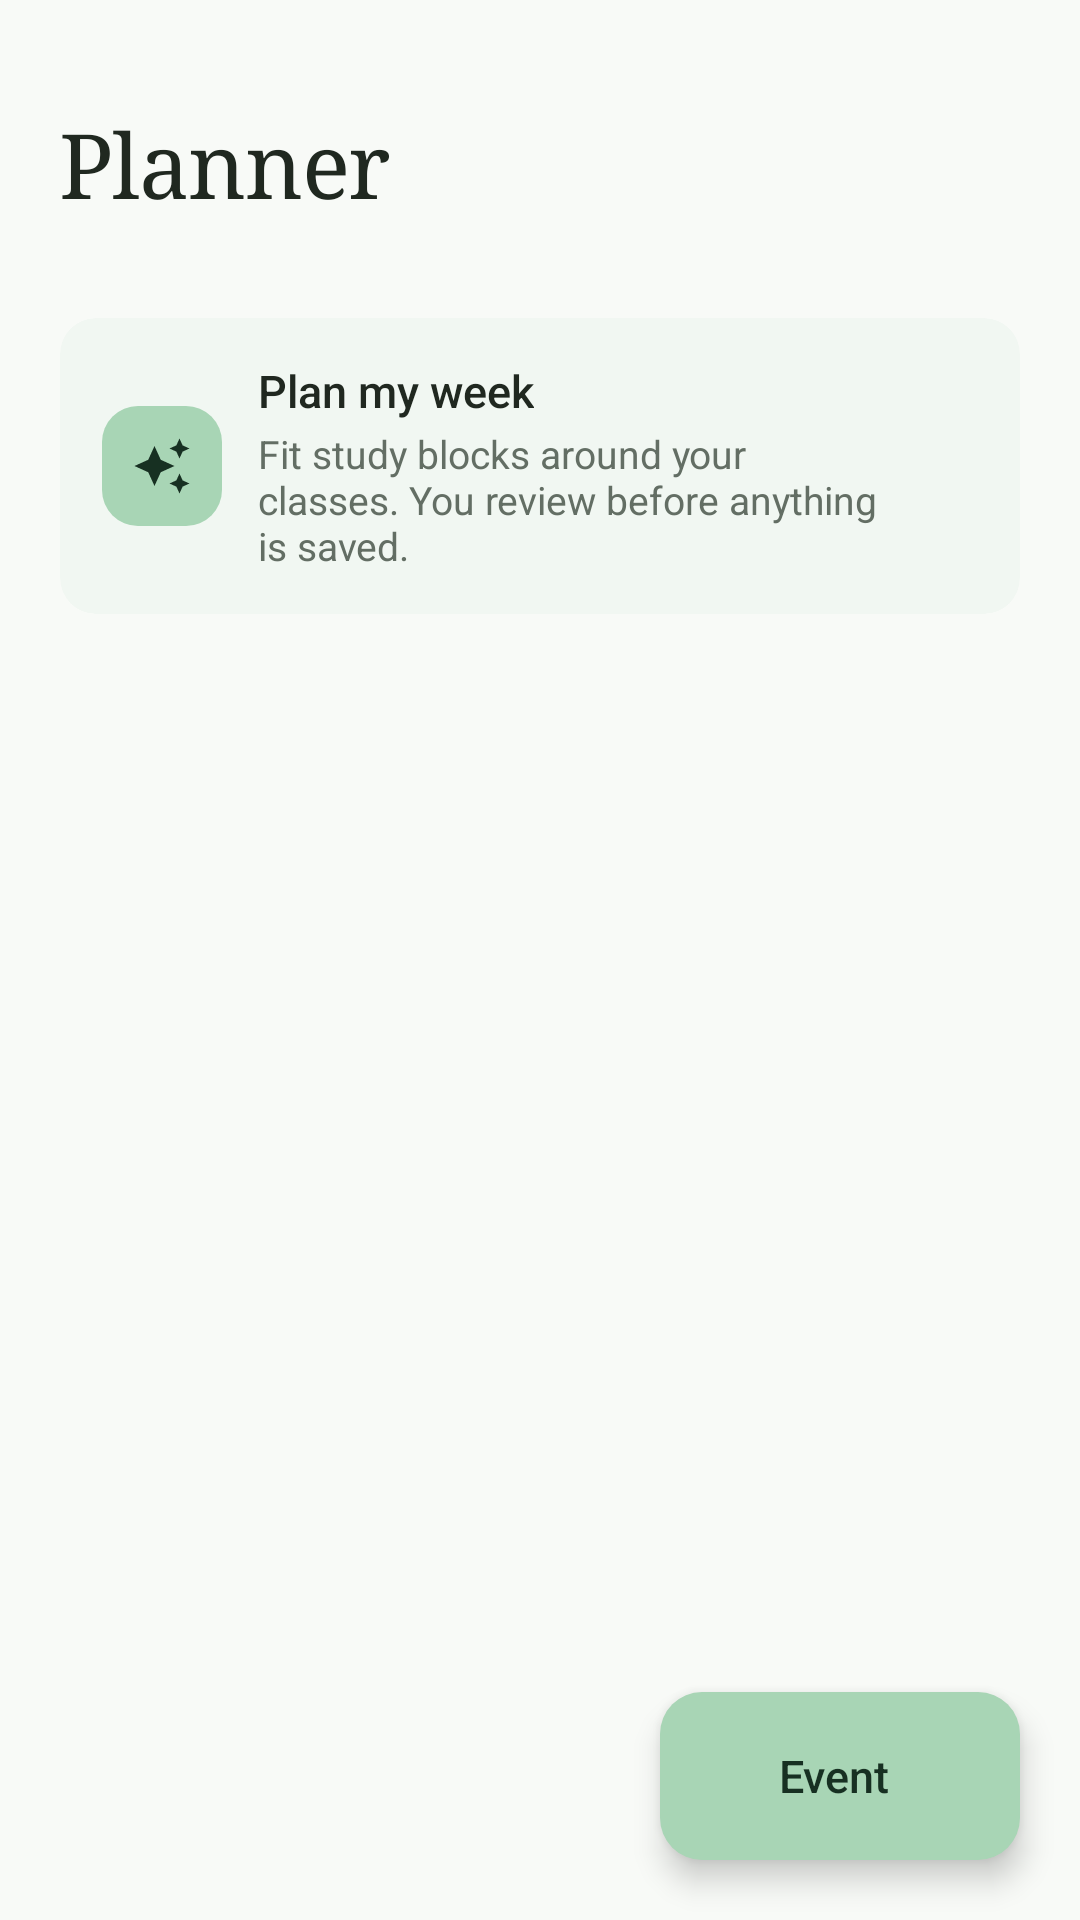

This screen was rendered from an Android layout file. Write that file and the resources it references.
<!-- AndroidManifest.xml: application theme Theme.UniMate -->
<!-- res/layout/fragment_planner.xml -->
<?xml version="1.0" encoding="utf-8"?>
<androidx.coordinatorlayout.widget.CoordinatorLayout xmlns:android="http://schemas.android.com/apk/res/android"
    xmlns:app="http://schemas.android.com/apk/res-auto"
    xmlns:tools="http://schemas.android.com/tools"
    android:layout_width="match_parent"
    android:layout_height="match_parent"
    android:background="@color/bg">

    <LinearLayout
        android:layout_width="match_parent"
        android:layout_height="match_parent"
        android:orientation="vertical">

        <LinearLayout
            android:layout_width="match_parent"
            android:layout_height="wrap_content"
            android:orientation="vertical"
            android:paddingHorizontal="@dimen/gutter"
            android:paddingTop="16dp">

            <TextView
                android:id="@+id/textPlannerMonth"
                android:layout_width="wrap_content"
                android:layout_height="wrap_content"
                android:textAppearance="@style/TextAppearance.UniMate.Overline"
                tools:text="November 2026" />

            <TextView
                android:layout_width="wrap_content"
                android:layout_height="wrap_content"
                android:layout_marginTop="4dp"
                android:accessibilityHeading="true"
                android:text="Planner"
                android:textAppearance="@style/TextAppearance.UniMate.Display" />

            
            <LinearLayout
                android:id="@+id/weekStrip"
                android:layout_width="match_parent"
                android:layout_height="wrap_content"
                android:layout_marginHorizontal="-2dp"
                android:layout_marginTop="@dimen/space_l"
                android:orientation="horizontal" />

            
            <com.google.android.material.card.MaterialCardView
                android:id="@+id/btnPlanMyWeek"
                style="@style/Widget.UniMate.Card.Assistant"
                android:layout_width="match_parent"
                android:layout_height="wrap_content"
                android:layout_marginTop="@dimen/space_l"
                android:clickable="true"
                android:focusable="true">

                <LinearLayout
                    android:layout_width="match_parent"
                    android:layout_height="wrap_content"
                    android:gravity="center_vertical"
                    android:orientation="horizontal"
                    android:padding="14dp">

                    <ImageView
                        android:layout_width="@dimen/icon_tile"
                        android:layout_height="@dimen/icon_tile"
                        android:background="@drawable/bg_icon_tile"
                        android:backgroundTint="@color/brand_fill"
                        android:importantForAccessibility="no"
                        android:padding="10dp"
                        android:src="@drawable/ic_sparkle"
                        app:tint="@color/on_brand" />

                    <LinearLayout
                        android:layout_width="0dp"
                        android:layout_height="wrap_content"
                        android:layout_marginStart="12dp"
                        android:layout_weight="1"
                        android:orientation="vertical">

                        <TextView
                            android:layout_width="wrap_content"
                            android:layout_height="wrap_content"
                            android:text="Plan my week"
                            android:textAppearance="@style/TextAppearance.UniMate.Subtitle" />

                        <TextView
                            android:layout_width="wrap_content"
                            android:layout_height="wrap_content"
                            android:layout_marginTop="2dp"
                            android:text="Fit study blocks around your classes. You review before anything is saved."
                            android:textAppearance="@style/TextAppearance.UniMate.Caption" />
                    </LinearLayout>

                    <ImageView
                        android:layout_width="20dp"
                        android:layout_height="20dp"
                        android:layout_marginStart="8dp"
                        android:importantForAccessibility="no"
                        android:src="@drawable/ic_chevron_right"
                        app:tint="@color/text_tertiary" />
                </LinearLayout>
            </com.google.android.material.card.MaterialCardView>

            
            <LinearLayout
                android:layout_width="match_parent"
                android:layout_height="wrap_content"
                android:layout_marginTop="@dimen/space_xl"
                android:layout_marginBottom="@dimen/space_s"
                android:gravity="bottom"
                android:orientation="horizontal">

                <TextView
                    android:id="@+id/textSelectedDay"
                    android:layout_width="0dp"
                    android:layout_height="wrap_content"
                    android:layout_weight="1"
                    android:accessibilityHeading="true"
                    android:textAppearance="@style/TextAppearance.UniMate.Headline"
                    tools:text="Today" />

                <TextView
                    android:id="@+id/textDayCount"
                    android:layout_width="wrap_content"
                    android:layout_height="wrap_content"
                    android:textAppearance="@style/TextAppearance.UniMate.Caption"
                    tools:text="2 events" />
            </LinearLayout>
        </LinearLayout>

        <FrameLayout
            android:layout_width="match_parent"
            android:layout_height="0dp"
            android:layout_weight="1">

            <include
                android:id="@+id/emptyPlanner"
                layout="@layout/view_empty_state"
                android:layout_width="match_parent"
                android:layout_height="wrap_content"
                android:visibility="gone" />

            <androidx.recyclerview.widget.RecyclerView
                android:id="@+id/recyclerViewAgenda"
                android:layout_width="match_parent"
                android:layout_height="match_parent"
                android:clipToPadding="false"
                android:paddingHorizontal="@dimen/gutter"
                android:paddingTop="4dp"
                android:paddingBottom="@dimen/fab_clearance" />
        </FrameLayout>
    </LinearLayout>

    <com.google.android.material.floatingactionbutton.ExtendedFloatingActionButton
        android:id="@+id/fabAddEvent"
        android:layout_width="wrap_content"
        android:layout_height="wrap_content"
        android:layout_gravity="bottom|end"
        android:layout_margin="@dimen/gutter"
        android:contentDescription="Add event"
        android:text="Event"
        app:icon="@drawable/ic_add" />

</androidx.coordinatorlayout.widget.CoordinatorLayout>
<!-- res/layout/view_empty_state.xml (included above) -->
<?xml version="1.0" encoding="utf-8"?>
<LinearLayout xmlns:android="http://schemas.android.com/apk/res/android"
    xmlns:app="http://schemas.android.com/apk/res-auto"
    android:layout_width="match_parent"
    android:layout_height="wrap_content"
    android:gravity="center_horizontal"
    android:orientation="vertical"
    android:paddingHorizontal="32dp"
    android:paddingVertical="32dp">

    <ImageView
        android:id="@+id/emptyIcon"
        android:layout_width="56dp"
        android:layout_height="56dp"
        android:background="@drawable/bg_circle"
        android:backgroundTint="@color/surface_muted"
        android:importantForAccessibility="no"
        android:padding="16dp"
        android:src="@drawable/ic_inbox"
        app:tint="@color/text_tertiary" />

    <TextView
        android:id="@+id/emptyTitle"
        android:layout_width="wrap_content"
        android:layout_height="wrap_content"
        android:layout_marginTop="16dp"
        android:gravity="center"
        android:text="Nothing here yet"
        android:textAppearance="@style/TextAppearance.UniMate.Subtitle" />

    <TextView
        android:id="@+id/emptySubtitle"
        android:layout_width="wrap_content"
        android:layout_height="wrap_content"
        android:layout_marginTop="4dp"
        android:gravity="center"
        android:textAppearance="@style/TextAppearance.UniMate.Caption" />
</LinearLayout>
<!-- resources referenced by this layout -->
<resources>
  <color name="bg">#F8FAF7</color>
  <color name="brand_fill">#A8D5B5</color>
  <color name="on_brand">#173022</color>
  <color name="surface_muted">#EFF5EF</color>
  <color name="text_tertiary">#8E998F</color>
  <dimen name="fab_clearance">96dp</dimen>
  <dimen name="gutter">20dp</dimen>
  <dimen name="icon_tile">40dp</dimen>
  <dimen name="space_l">16dp</dimen>
  <dimen name="space_s">8dp</dimen>
  <dimen name="space_xl">24dp</dimen>
  <!-- drawable bg_icon_tile (drawable) -->
  <?xml version="1.0" encoding="utf-8"?>
  <shape xmlns:android="http://schemas.android.com/apk/res/android" android:shape="rectangle">
      <solid android:color="@color/brand_soft" />
      <corners android:radius="12dp" />
  </shape>
  <style name="TextAppearance.UniMate.Caption" parent="TextAppearance.Material3.BodySmall">
          <item name="android:textSize">13sp</item>
          <item name="android:letterSpacing">0</item>
          <item name="android:textColor">@color/text_secondary</item>
      </style>
  <style name="Widget.UniMate.Card.Assistant" parent="Widget.UniMate.Card">
          <item name="cardBackgroundColor">@color/ai_surface</item>
          <item name="strokeWidth">0dp</item>
      </style>
  <style name="Theme.UniMate" parent="Base.Theme.UniMate" />
  <color name="brand_soft">#E4F2E8</color>
  <color name="text_primary">#202820</color>
  <color name="text_secondary">#636E64</color>
  <style name="Widget.UniMate.Card" parent="Widget.Material3.CardView.Outlined">
          <item name="cardBackgroundColor">@color/surface</item>
          <item name="strokeColor">@color/stroke</item>
          <item name="strokeWidth">1dp</item>
          <item name="cardCornerRadius">12dp</item>
          <item name="cardElevation">0dp</item>
      </style>
  <color name="ai_surface">#F1F7F2</color>
  <color name="surface">#FFFFFF</color>
  <color name="stroke">#E5EBE5</color>
  <color name="brand_mid">#5E9673</color>
  <color name="on_brand_soft">#2F5A3E</color>
  <color name="danger">#B23A31</color>
  <color name="stroke_strong">#D2DBD3</color>
  <color name="transparent">#00000000</color>
  <style name="ShapeAppearance.UniMate.Small" parent="ShapeAppearance.Material3.Corner.Small">
          <item name="cornerSize">6dp</item>
      </style>
  <style name="ShapeAppearance.UniMate.Medium" parent="ShapeAppearance.Material3.Corner.Medium">
          <item name="cornerSize">8dp</item>
      </style>
  <style name="ShapeAppearance.UniMate.Large" parent="ShapeAppearance.Material3.Corner.Large">
          <item name="cornerSize">14dp</item>
      </style>
  <style name="ThemeOverlay.UniMate.Dialog" parent="ThemeOverlay.Material3.MaterialAlertDialog">
          <item name="colorSurfaceContainerHigh">@color/surface</item>
      </style>
  <color name="brand_pressed">#2F5A3E</color>
  <style name="ShapeAppearance.UniMate.Button" parent="">
          <item name="cornerFamily">rounded</item>
          <item name="cornerSize">10dp</item>
      </style>
  <color name="brand">#47765A</color>
  <style name="Widget.UniMate.BottomNav.Indicator" parent="Widget.Material3.BottomNavigationView.ActiveIndicator">
          <item name="android:color">@color/accent</item>
      </style>
  <style name="Widget.UniMate.BottomSheet" parent="Widget.Material3.BottomSheet.Modal">
          <item name="backgroundTint">@color/surface</item>
          <item name="shapeAppearance">@style/ShapeAppearance.UniMate.Sheet</item>
      </style>
  <color name="accent">#C5E4CE</color>
  <style name="ShapeAppearance.UniMate.Sheet" parent="">
          <item name="cornerFamily">rounded</item>
          <item name="cornerSizeTopLeft">24dp</item>
          <item name="cornerSizeTopRight">24dp</item>
          <item name="cornerSizeBottomLeft">0dp</item>
          <item name="cornerSizeBottomRight">0dp</item>
      </style>
</resources>
